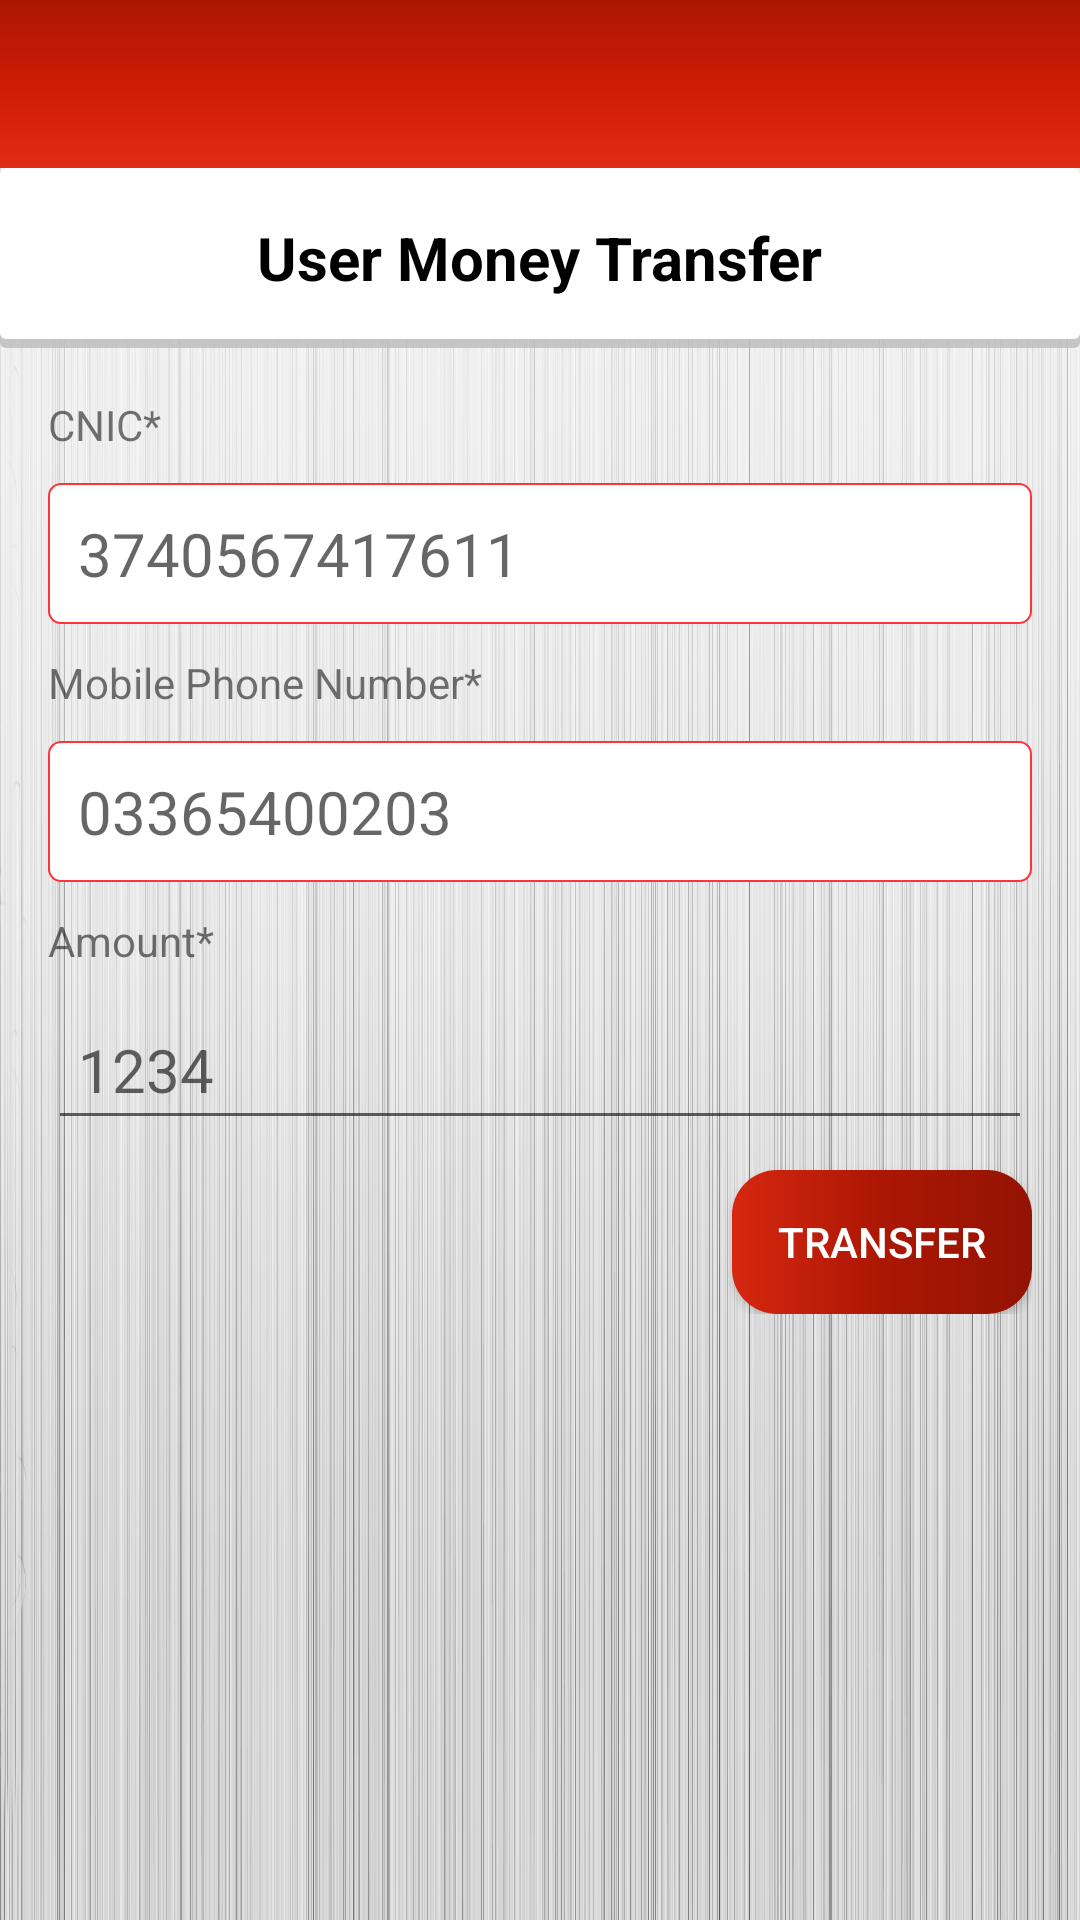

Here is an Android app screen rendered from its layout file. Give the layout XML and the strings, colors and styles it references.
<!-- AndroidManifest.xml: application theme AppTheme -->
<!-- res/layout/activity_payments_amounttransfer.xml -->
<?xml version="1.0" encoding="utf-8"?>

<LinearLayout xmlns:android="http://schemas.android.com/apk/res/android"
    xmlns:app="http://schemas.android.com/apk/res-auto"
    android:background="@drawable/home_bg"
    xmlns:tools="http://schemas.android.com/tools"
    android:layout_width="match_parent"
    android:layout_height="match_parent"
    android:orientation="vertical"
    tools:context="com.example.b.pocket_wallet.Payments_Donations">

    <android.support.design.widget.AppBarLayout
        android:layout_width="match_parent"
        android:id="@+id/appBar"
        android:layout_height="wrap_content"
        android:theme="@style/AppTheme.AppBarOverlay">

        <android.support.v7.widget.Toolbar
            android:id="@+id/toolbar"
            android:layout_width="match_parent"
            android:layout_height="?attr/actionBarSize"
            android:background="@drawable/internalpages_primary_shade"
            app:popupTheme="@style/AppTheme.PopupOverlay" >

        </android.support.v7.widget.Toolbar>

    </android.support.design.widget.AppBarLayout>

    <LinearLayout
        android:layout_width="match_parent"
        android:layout_height="60dp"
        android:gravity="center"
        android:background="@drawable/linear_shadow">

        <TextView
            android:textSize="20dp"
            android:textColor="#000"
            android:textStyle="bold"
            android:layout_width="wrap_content"
            android:layout_height="wrap_content"
            android:gravity="center"
            android:text="User Money Transfer"/>

    </LinearLayout>

    <LinearLayout
        android:layout_width="match_parent"
        android:padding="16dp"
        android:layout_height="wrap_content"
        android:orientation="vertical">

        <TextView

            android:layout_width="match_parent"
            android:layout_height="wrap_content"
            android:text="CNIC*"/>

        <EditText
            android:hint="3740567417611"
            android:id="@+id/cnic"
            android:maxLength="13"
            android:inputType="number"
            android:paddingLeft="4dp"
            android:background="@drawable/pin_background"
            android:layout_marginTop="10dp"
            android:padding="10dp"
            android:drawableRight="@drawable/ic_credit_card_black_24dp"
            android:textSize="20dp"
            android:layout_width="match_parent"
            android:layout_height="wrap_content"
            tools:ignore="MissingPrefix" />


        <TextView

            android:layout_marginTop="10dp"
            android:layout_width="match_parent"
            android:layout_height="wrap_content"
            android:text="Mobile Phone Number*"/>

        <EditText
            android:id="@+id/Phone_Number"
            android:hint="03365400203"
            android:maxLength="11"
            android:inputType="number"
            android:paddingLeft="4dp"
            android:background="@drawable/pin_background"
            android:layout_marginTop="10dp"
            android:padding="10dp"
            android:drawableRight="@drawable/ic_smartphone_24dp"
            android:textSize="20dp"
            android:layout_width="match_parent"
            android:layout_height="wrap_content"
            tools:ignore="MissingPrefix" />


        <TextView

            android:layout_width="match_parent"
            android:layout_marginTop="10dp"
            android:layout_height="wrap_content"
            android:text="Amount*"/>

        <EditText
            android:hint="1234"
            android:id="@+id/amount"
            android:padding="10dp"
            android:inputType="number"
            android:paddingLeft="4dp"
            android:layout_marginTop="10dp"
            app:forceKeyboard="true"
            android:textColor="#000"
            android:textSize="20dp"
            android:layout_width="match_parent"
            android:layout_height="wrap_content"
            tools:ignore="MissingPrefix" />


        <Button
            android:layout_marginTop="10dp"
            android:id="@+id/transfer"
            android:background="@drawable/round_corner_button_red"
            android:layout_width="100dp"
            android:textColor="@color/white"
            android:layout_height="wrap_content"
            android:text="Transfer"
            android:layout_gravity="end"/>

    </LinearLayout>




</LinearLayout>
<!-- resources referenced by this layout -->
<resources>
  <!-- drawable home_bg: jpg bitmap (drawable, 453814 bytes) -->
  <!-- drawable internalpages_primary_shade (drawable) -->
  <?xml version="1.0" encoding="utf-8"?>
  
  <shape android:shape="rectangle"
      xmlns:android="http://schemas.android.com/apk/res/android">
      <gradient
          android:angle="90"
          android:centerColor="#ce1b05"
          android:endColor="#ab1704"
          android:startColor="#e12c15" />
  
  </shape>
  <!-- drawable linear_shadow (drawable) -->
  <?xml version="1.0" encoding="utf-8"?>
  
  <layer-list xmlns:android="http://schemas.android.com/apk/res/android">
      <item>
          <shape android:shape="rectangle">
              <solid android:color="#CABBBBBB"/>
              <corners android:radius="2dp" />
          </shape>
      </item>
  
      <item
          android:left="0dp"
          android:right="0dp"
          android:top="0dp"
          android:bottom="3dp">
          <shape android:shape="rectangle">
              <solid android:color="@android:color/white"/>
              <corners android:radius="2dp" />
          </shape>
      </item>
  </layer-list>
  <!-- drawable pin_background (drawable) -->
  <?xml version="1.0" encoding="utf-8"?>
  
  <selector xmlns:android="http://schemas.android.com/apk/res/android">
      <item android:state_enabled="true" android:state_focused="true">
          <shape android:padding="10dp" android:shape="rectangle">
              <stroke android:width="0.5dp" android:color="@color/colorAccent" />
              <solid android:color="#ffffff" />
              <corners android:radius="4dp" />
          </shape>
      </item>
      <item>
          <shape android:padding="10dp" android:shape="rectangle">
              <stroke android:width="0.5dp" android:color="@color/colorAccent" />
              <solid android:color="#FFF" />
              <corners android:radius="4dp" />
          </shape>
      </item>
  </selector>
  <!-- drawable round_corner_button_red (drawable) -->
  <?xml version="1.0" encoding="utf-8"?>
  
  
  <shape android:shape="rectangle"
      xmlns:android="http://schemas.android.com/apk/res/android">
      <gradient
          android:angle="180"
          android:centerColor="#ab1704"
          android:endColor="#d72710"
          android:startColor="#941302" />
      <corners android:radius="15dp"/>
  </shape>
  <style name="AppTheme.AppBarOverlay" parent="ThemeOverlay.AppCompat.Dark.ActionBar" />
  <style name="AppTheme.PopupOverlay" parent="ThemeOverlay.AppCompat.Light" />
  <style name="AppTheme" parent="Theme.AppCompat.Light.NoActionBar">
          
          <item name="colorPrimary">@color/colorPrimary</item>
          <item name="colorPrimaryDark">@color/colorPrimaryDark</item>
          <item name="colorAccent">@color/colorAccent</item>
      </style>
  <color name="colorAccent">#ff343a</color>
  <color name="colorPrimary">#ab1704</color>
  <color name="colorPrimaryDark">#ab1704</color>
  <!-- not gathered from this repository: default colours our renderer supplied (Android Studio template values) -->
  <color name="white">#FFFFFFFF</color>
</resources>
